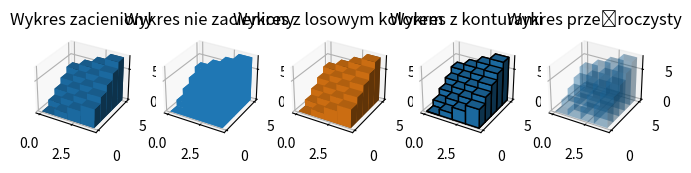

Here is the Python script that generated this plot:
import numpy as np
import matplotlib.pyplot as plt
from mpl_toolkits.mplot3d import Axes3D


# konfiguracja wielkości wykresu, figsize określa wielkość wykresu w calach
fig = plt.figure( figsize =( 8 , 3 ))
ax1 = fig.add_subplot( 151 , projection = '3d' )
ax2 = fig.add_subplot( 152 , projection = '3d' )
ax3 = fig.add_subplot( 153 , projection = '3d' )
ax4 = fig.add_subplot( 154 , projection = '3d' )
ax5 = fig.add_subplot( 155 , projection = '3d' )
# fikcyjne dane
_x = np.arange( 4 )
_y = np.arange( 5 )
_xx, _yy = np.meshgrid(_x, _y)
x, y = _xx.ravel(), _yy.ravel()
top = x + y
bottom = np.zeros_like(top)
width = depth = 1
ax1.bar3d(x, y, bottom, width, depth, top, shade = True )
ax1.set_title('Wykres zacieniony')
ax2.bar3d(x, y, bottom, width, depth, top, shade = False )
ax2.set_title('Wykres nie zacieniony')
ax3.bar3d(x, y, bottom, width, depth, top, color=np.random.rand(3))
ax3.set_title('Wykres z losowym kolorem')
ax4.bar3d(x, y, bottom, width, depth, top, edgecolor = 'black')
ax4.set_title('Wykres z konturami')
ax5.bar3d(x, y, bottom, width, depth, top, alpha=0.25)
ax5.set_title('Wykres przeźroczysty')
plt.show()
